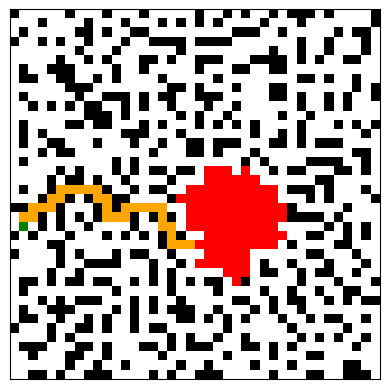

Here is the Python script that generated this plot:
import random
import numpy as np
import heapq
import matplotlib.pyplot as plt
import matplotlib.colors as mcolors 
from collections import deque

global directions
directions = [(0,1), (0,-1), (1,0), (-1,0)] # array to store adjacent directions needed during various traversal

random.seed(4)

# Initializes the maze with bot, button, fire, and open and closed cells based on an input dimension d - number of rows and columns
def init_ship(dimension):
        
    d = dimension
    
    # 0 = closed
    # 1 = open 
    # 2 = bot
    # -2 = button
    # -1 = fire

    # initialize ship to size dimension
    ship = [[0] * d for _ in range(d)] 

    # open up a random cell on interior
    to_open = random.sample(range(1,d-1), 2) # range is set from 1 to d-1 to ensure we select from interior
    row, col = to_open
    ship[row][col] = 1

    single_neighbor = set() # stores all cells' blocked coordinates that have exactly 1 open neighbor
    closed = set() # stores cells that have no chance for being blocked coordinates with exactly 1 open neighbor

    # initialize single_neighbor set based on first open cell
    for dr, dc in directions:
        r = row + dr
        c = col + dc
        if 0 <= r < d and 0 <= c < d:
            single_neighbor.add((r,c))

    # Iteratively opening up cells to create maze structure
    while single_neighbor:

        chosen_coordinate = (random.choice(list(single_neighbor))) # choose cell randomly
        single_neighbor.remove(chosen_coordinate) # once cell is open, it can no longer be a blocked cell
        
        row, col = chosen_coordinate 
        ship[row][col] = 1 # open it up

        for dr,dc in directions:
            r = row + dr
            c = col + dc
            if 0 <= r < d and 0 <= c < d and ship[r][c] == 0 and (r,c) not in closed:
                if (r,c) in single_neighbor:
                    single_neighbor.remove((r,c))
                    closed.add((r,c))
                else:
                    single_neighbor.add((r,c))
    
    # Identifying and handling deadend cells

    deadends = dict()

    # deadends = open cells with exactly 1 open neighbor
    # deadends dictionary:
    # key: (r,c) s.t. (r,c) is an open cell with exactly 1 open neighbor
    # value: list of (r,c) tuples that represent key's closed neighbors

    for r in range(d):
        for c in range(d):
            if ship[r][c] == 1: # open cell
                open_n_count = 0
                closed_neighbors = []
                for dr,dc in directions:
                    nr,nc = r + dr, c + dc
                    if 0 <= nr < d and 0 <= nc < d:
                        if ship[nr][nc] == 1: # open neighbor
                            open_n_count += 1
                        elif ship[nr][nc] == 0:
                            closed_neighbors.append((nr,nc))
                if open_n_count == 1:
                    deadends[(r,c)] = closed_neighbors

    # for ~ 1/2 of deadend cells, pick 1 of their closed neighbors at random and open it
    for i in range(len(deadends)//2):
        list_closed_neighbors = deadends.pop(random.choice(list(deadends.keys()))) # retrieve a random deadend cell's list of closed neighbors
        r,c = random.choice(list_closed_neighbors) # choose a random closed neighbor
        ship[r][c] = 1 # open it

    # create sets that  store coordinates of all the open cells and all the closed cells
    open_cells = set()
    for r in range(d):
        for c in range(d):
            if ship[r][c] == 1:
                open_cells.add((r,c))

    # randomly place bot in one of the remaining open cells
    bot_r,bot_c = (random.choice(list(open_cells)))
    open_cells.remove((bot_r,bot_c))
    
    # randomly place fire in one of the remaining open cells
    fire_r,fire_c = (random.choice(list(open_cells)))
    open_cells.remove((fire_r,fire_c))

    # randomly place button in one of the remaining open cels
    button_r,button_c = (random.choice(list(open_cells)))
    open_cells.remove((button_r,button_c))

    ship[bot_r][bot_c] = 2
    ship[fire_r][fire_c] = -1
    ship[button_r][button_c] = -2

    fire_q = deque()

    for dr, dc in directions:
        nr, nc = fire_r + dr, fire_c + dc
        if 0 <= nr < d and 0 <= nc < d and ship[nr][nc] == 1:
            fire_q.append((nr,nc))

    info = dict()

    info['ship'] = ship
    info['bot'] = (bot_r, bot_c)
    info['fire'] = (fire_r, fire_c)
    info['button'] = (button_r, button_c)
    info['fire_q'] = fire_q

    return info

def heuristic(cell1, button):
    return abs(cell1[0] - button[0]) + abs(cell1[1]-button[1])

def astar(tempr,tempc,map,button):

    d = len(map)

    print("tempr,tempc",tempr,tempc)
    heap = []
    heapq.heappush(heap, (0,tempr,tempc))
    prev = {}
    totalCost = {}
    prev[(tempr,tempc)] = None
    totalCost[(tempr, tempc)] = 0

    print("running a*", heap, prev,tempr,tempc)
    sol = None
    visited = set()
    while heap:
        # print("heap", heap)
        cost, r, c =  heapq.heappop(heap)
        if map[r][c] == -2:
            sol = (r,c)
            break
        visited.add((r,c))
        for dr,dc in directions:
            row = r + dr
            col = c + dc
            if 0<=row<d and 0<=col<d and (map[row][col] != 0 and map[row][col] != -1) and (row,col) not in visited:
                estCost = cost + heuristic((row,col),button)
                heapq.heappush(heap, (estCost,row,col))
                prev[(row,col)] = (r,c)
                visited.add((r,c))

    if sol != None:
        curr = sol
        path = deque()
        # #print(prev, curr)

        while curr != None:
            path.append(curr)
            curr = prev[curr]
        path.reverse()
        print("path inside a* func", path)
        visualize_ship(map,path)
        return path
    else:
        return None

# find path from bot to goal using A* algorithm
def bot1(info, q):

    ship = info['ship']
    bot_r, bot_c = info['bot']
    button = info['button']
    fire_q = info['fire_q']
    
    d = len(ship)

    path = astar(bot_r, bot_c, ship, button)
    inQueue = set(fire_q)

    t = 1
    res = "success"
    fire = [row.copy() for row in ship]

    while fire_q and t<len(path):

        tr, tc = path[t]

        if fire[tr][tc] == -1:
            res = "failure"
            break

        visualize_ship(fire,list(path)[0:t+1])

        for x in range(len(fire_q)):
            row, col = fire_q.popleft()

            if (row, col) in inQueue:  
                inQueue.remove((row, col))

            k = 0
            for dr, dc in directions:
                nr, nc = row + dr, col + dc
                if 0 <= nr < d and 0 <= nc < d and fire[nr][nc] == -1:
                    k += 1
            
            # #print("k", k)
            prob_f = (1 - ((1-q) ** k))
            
            result = random.choices(["fire", "no fire"], weights=[prob_f, 1-prob_f])[0]
            #print("result ", result, "iteration ", t)
            
            if result=="fire":
                fire[row][col] = -1
                for dr, dc in directions:
                    nr, nc = row + dr, col + dc
                    if 0 <= nr < d and 0 <= nc < d and (fire[nr][nc] != 0 and fire[nr][nc] != -1) and (nr,nc) not in inQueue:
                        fire_q.append((nr,nc))
                        inQueue.add((nr,nc))
            else:
                fire_q.append((row,col))
                inQueue.add((row,col))

        #print("fireq, ", fire_q)
        t+=1

    print("path1",path)
    return res,fire, path, t

def bot2(info, q):
    
    #find path from bot to goal
    ship = info['ship']
    bot_r, bot_c = info['bot']
    button = info['button']
    fire_q = info['fire_q']
    
    d = len(ship)

    inQueue = set(fire_q)

    t = 1
    res = "success"
    fire = [row.copy() for row in ship]
    tr, tc = bot_r,bot_c
    final_path = []
    while fire_q:
        final_path.append((tr,tc))

        if (tr, tc) == button:
            break

        path = astar(tr,tc,fire, button)

        if path == None:
            res = "failure"
            break
    
        if fire[tr][tc] == -1:
            res = "failure"
            break
        
        # visualize_ship(fire,list(final_path)[0:t+1])

        for x in range(len(fire_q)):
            row, col = fire_q.popleft()

            if (row, col) in inQueue:  
                inQueue.remove((row, col))

            k = 0
            for dr, dc in directions:
                nr, nc = row + dr, col + dc
                if 0 <= nr < d and 0 <= nc < d and fire[nr][nc] == -1:
                    k += 1
            
            # #print("k", k)
            prob_f = (1 - ((1-q) ** k))
            
            result = random.choices(["fire", "no fire"], weights=[prob_f, 1-prob_f])[0]
            #print("result ", result, "iteration ", t)
            if result=="fire":
                fire[row][col] = -1
                for dr, dc in directions:
                    nr, nc = row + dr, col + dc
                    if 0 <= nr < d and 0 <= nc < d and (fire[nr][nc] != 0 and fire[nr][nc] != -1) and (nr,nc) not in inQueue:
                        fire_q.append((nr,nc))
                        inQueue.add((nr,nc))
            else:
                fire_q.append((row,col))
                inQueue.add((row,col))


        if path:
            path.popleft()
        if path:
            tr,tc = path.popleft()



        t+=1
        
        #print("path ", path)
        print("tr,tc",tr,tc)

    #print(res)
    return res, fire, final_path, t

def bot3(info, q):
    #find path from bot to goal
    ship = info['ship']
    bot_r, bot_c = info['bot']
    button = info['button']
    fire_q = info['fire_q']
    
    d = len(ship)

    inQueue = set(fire_q)

    t = 1
    res = "success"
    fire = [row.copy() for row in ship]
    tr, tc = bot_r,bot_c
    final_path = []
    while fire_q:

        final_path.append((tr,tc))

        if (tr, tc) == button:
            print("tr==tc, breaking")
            break
        

        inflation_map = [row.copy() for row in fire]

        for row in range(d):
            for col in range(d):
                if fire[row][col] == -1:
                    for dr,dc in directions:
                        r = row + dr
                        c = col + dc
                        if 0 <= r < d and 0 <= c < d and fire[r][c] != 1:
                            inflation_map[r][c] = -1


        path = astar(tr,tc,inflation_map, button)

        if path == None:
            path = astar(tr,tc,fire, button)


        print("path", path)

        if path == None:
            res = "failure"
            break
    
        if fire[tr][tc] == -1:
            res = "failure"
            break

        for x in range(len(fire_q)):
            row, col = fire_q.popleft()

            if (row, col) in inQueue:  
                inQueue.remove((row, col))

            k = 0
            for dr, dc in directions:
                nr, nc = row + dr, col + dc
                if 0 <= nr < d and 0 <= nc < d and fire[nr][nc] == -1:
                    k += 1
            
            # #print("k", k)
            prob_f = (1 - ((1-q) ** k))
            
            result = random.choices(["fire", "no fire"], weights=[prob_f, 1-prob_f])[0]
            #print("result ", result, "iteration ", t)
            if result=="fire":
                fire[row][col] = -1
                for dr, dc in directions:
                    nr, nc = row + dr, col + dc
                    if 0 <= nr < d and 0 <= nc < d and (fire[nr][nc] != 0 and fire[nr][nc] != -1) and (nr,nc) not in inQueue:
                        fire_q.append((nr,nc))
                        inQueue.add((nr,nc))
            else:
                fire_q.append((row,col))
                inQueue.add((row,col))


        # visualize_ship(fire,list(final_path)[:t+1])

        if path:
            path.popleft()
        if path:
            tr,tc = path.popleft()



        t+=1
        
        #print("path ", path)
        print("tr,tc",tr,tc)

    #print(res)
    return res, fire, final_path, t


def visualize_ship(ship, path):
    color_map = {
        0: 'black',  # Wall
        1: 'white',  # Empty space
        -1: 'red',   # Fire
        2: 'blue',   # Bot
        -2: 'green'  # Button
    }
    
    d = len(ship)
    img = np.zeros((d, d, 3))
    
    for i in range(d):
        for j in range(d):
            img[i, j] = mcolors.to_rgb(color_map[ship[i][j]])  
    
    for i in range(1,len(path)-1):
        r, c = path[i]
        img [r, c] = mcolors.to_rgb('orange')

    plt.imshow(img, interpolation='nearest')
    plt.xticks([])
    plt.yticks([])
    plt.show()



def main():

    ship_info = init_ship(40)
    q = .73

    # bot1(ship_info.copy(), q)
    bot3(ship_info.copy(), q)



   

if __name__ == "__main__":
    main()

